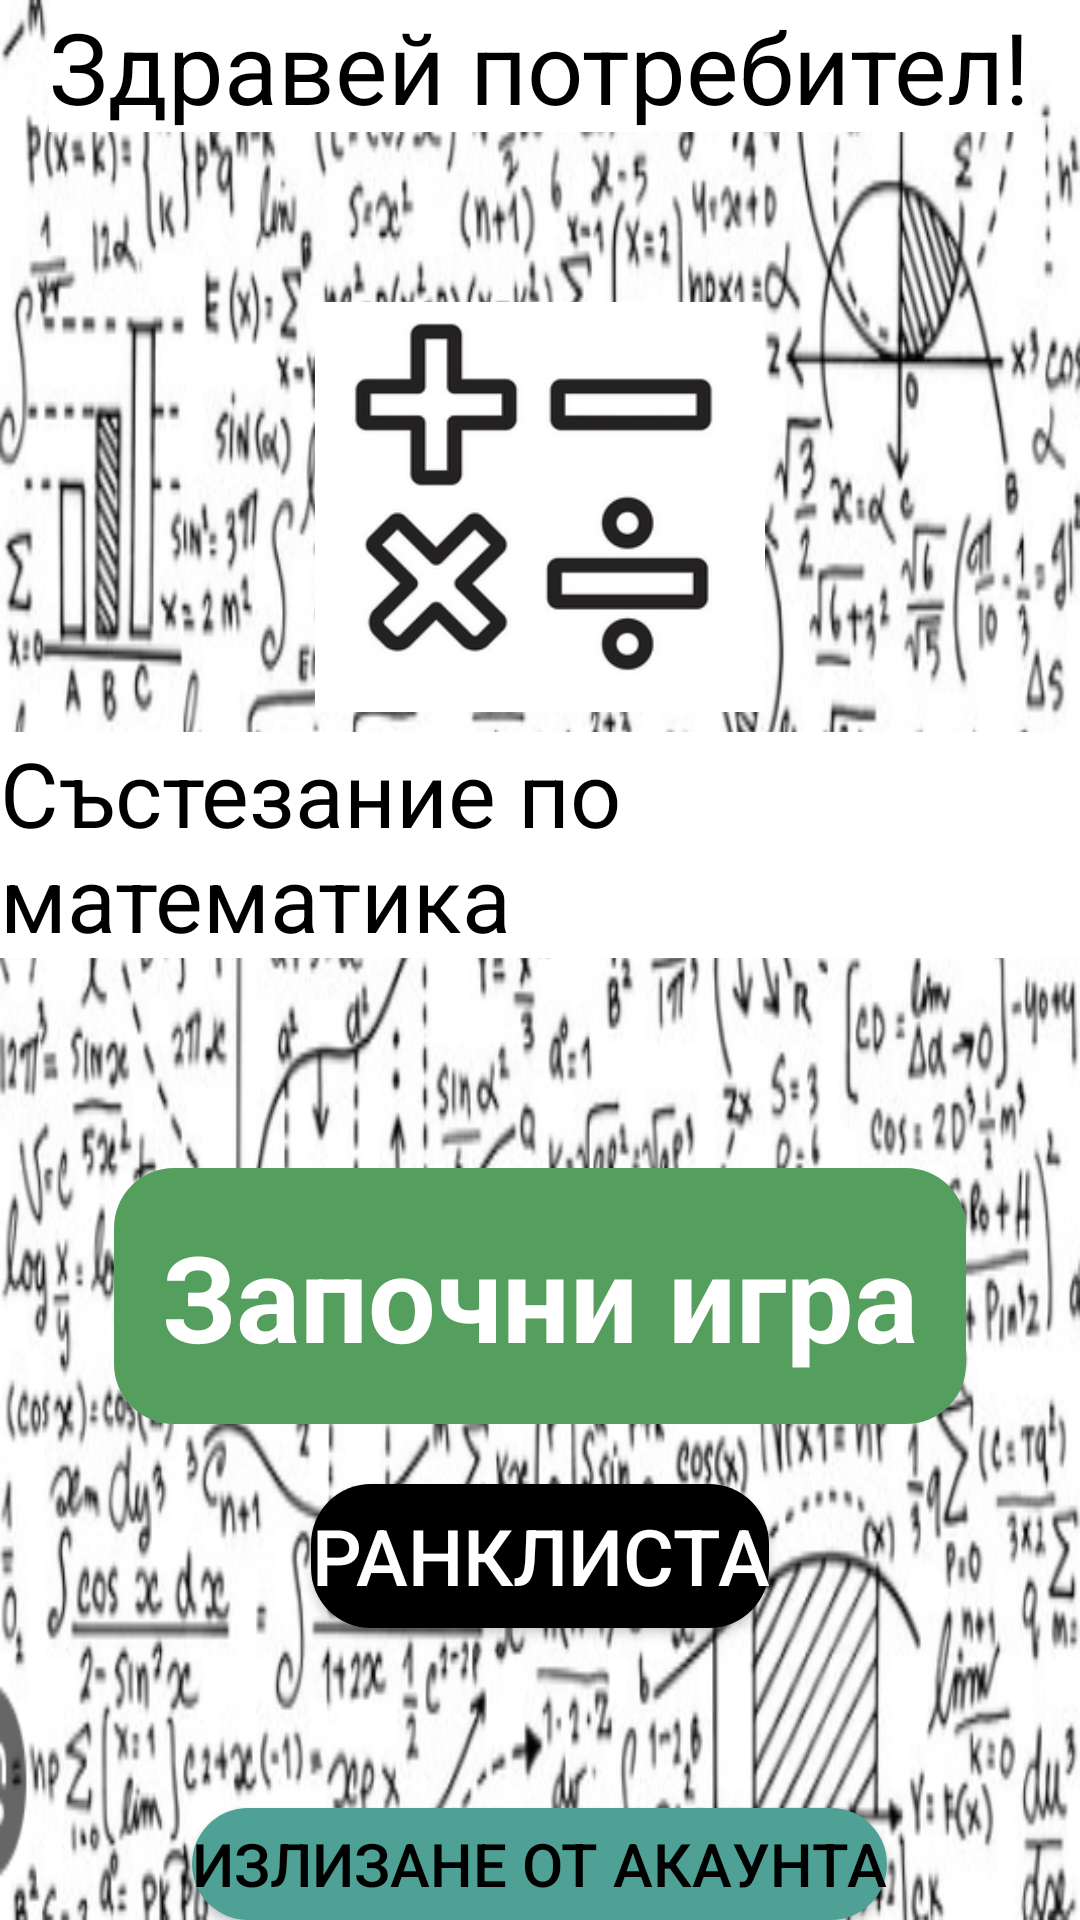

Produce the Android XML layout that renders to this screen, including the resource entries it uses.
<!-- AndroidManifest.xml: application theme Theme.Material3.Light.NoActionBar -->
<!-- res/layout/activity_main.xml -->
<?xml version="1.0" encoding="utf-8"?>
<LinearLayout xmlns:android="http://schemas.android.com/apk/res/android"
    xmlns:app="http://schemas.android.com/apk/res-auto"
    xmlns:tools="http://schemas.android.com/tools"
    android:id="@+id/main"
    android:orientation="vertical"
    android:gravity="center"
    android:layout_width="match_parent"
    android:layout_height="match_parent"
    android:background="@drawable/background"
    tools:context=".MainActivity">

    <TextView
        android:id="@+id/user_details"
        android:layout_width="wrap_content"
        android:layout_height="wrap_content"
        android:text="Здравей потребител!"
        android:textColor="@color/black"
        android:background="@color/white"
        android:textSize="33dp"/>

    <ImageView
        android:id="@+id/logoImg"
        android:layout_width="150dp"
        android:layout_height="150dp"
        android:src="@drawable/math_quiz_logo"
        android:layout_marginTop="50dp"/>
    <TextView
        android:id="@+id/math_quiz"
        android:layout_width="wrap_content"
        android:layout_height="wrap_content"
        android:text="Състезание по математика"
        android:textColor="@color/black"
        android:background="@color/white"
        android:textSize="30dp"
        android:layout_marginBottom="70dp"/>

    <TextView
        android:id="@+id/flag_quiz"
        android:layout_width="wrap_content"
        android:layout_height="wrap_content"
        android:text="Започни игра"
        android:textSize="40dp"
        android:padding="16dp"
        android:textStyle="bold"
        android:textColor="@color/white"
        android:background="@drawable/rounded_textview_background_darkgreen"
        android:layout_marginBottom="20dp"
        android:layout_gravity="center_horizontal"
    />

    <Button
        android:id="@+id/leaderboard"
        android:layout_width="wrap_content"
        android:layout_height="wrap_content"
        android:text="Ранклиста"
        android:textColor="@color/white"
        android:textSize="26dp"
        android:layout_marginBottom="20dp"
        android:background="@drawable/rounded_textview_background_lightgreen"
        android:backgroundTint="@color/black"/>

    <Button
        android:id="@+id/logout"
        android:text="Излизане от акаунта"
        android:layout_width="wrap_content"
        android:layout_height="wrap_content"
        android:layout_marginTop="40dp"
        android:background="@drawable/rounded_textview_background_lightgreen"
        android:textColor="@color/black"
        android:textSize="20dp"/>
</LinearLayout>
<!-- resources referenced by this layout -->
<resources>
  <!-- drawable background: png bitmap (drawable, 224871 bytes) -->
  <!-- drawable math_quiz_logo: png bitmap (drawable, 21092 bytes) -->
  <!-- drawable rounded_textview_background_darkgreen (drawable) -->
  <?xml version="1.0" encoding="utf-8"?>
  <shape xmlns:android="http://schemas.android.com/apk/res/android"
      android:shape="rectangle">
      <solid android:color="#559F5E" />
      <corners android:radius="20dp" />
  </shape>
  <!-- drawable rounded_textview_background_lightgreen (drawable) -->
  <?xml version="1.0" encoding="utf-8"?>
  <shape xmlns:android="http://schemas.android.com/apk/res/android"
      android:shape="rectangle">
      <solid android:color="#4fa095" />
      <corners android:radius="20dp" />
  </shape>
  <!-- not gathered from this repository: default colours our renderer supplied (Android Studio template values) -->
  <color name="black">#FF000000</color>
  <color name="white">#FFFFFFFF</color>
</resources>
